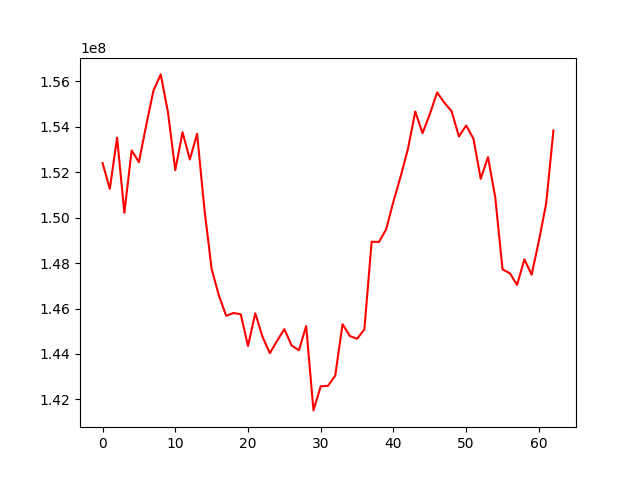

Values plotted in this chart, from the file beside it:
, 0
0, 152401788
1, 151268180
2, 153518255
3, 150212810
4, 152958737
5, 152442255
6, 154059284
7, 155588299
8, 156303209
9, 154629767
10, 152086228
11, 153757407
12, 152559812
13, 153687762
14, 150398492
15, 147736664
16, 146569228
17, 145678321
18, 145804106
19, 145747412
20, 144354060
21, 145789636
22, 144754013
23, 144035985
24, 144580398
25, 145092467
26, 144373758
27, 144167041
28, 145227015
29, 141517922
30, 142577728
31, 142599134
32, 143052152
33, 145312352
34, 144793437
35, 144667862
36, 145081896
37, 148941496
38, 148927157
39, 149487251
40, 150713134
41, 151825245
42, 153034655
43, 154670620
44, 153714500
45, 154552401
46, 155508099
47, 155056737
48, 154677658
49, 153572295
50, 154052740
51, 153472422
52, 151708805
53, 152663612
54, 150883511
55, 147723326
56, 147553948
57, 147040793
58, 148164612
59, 147488677
... 3 more rows
